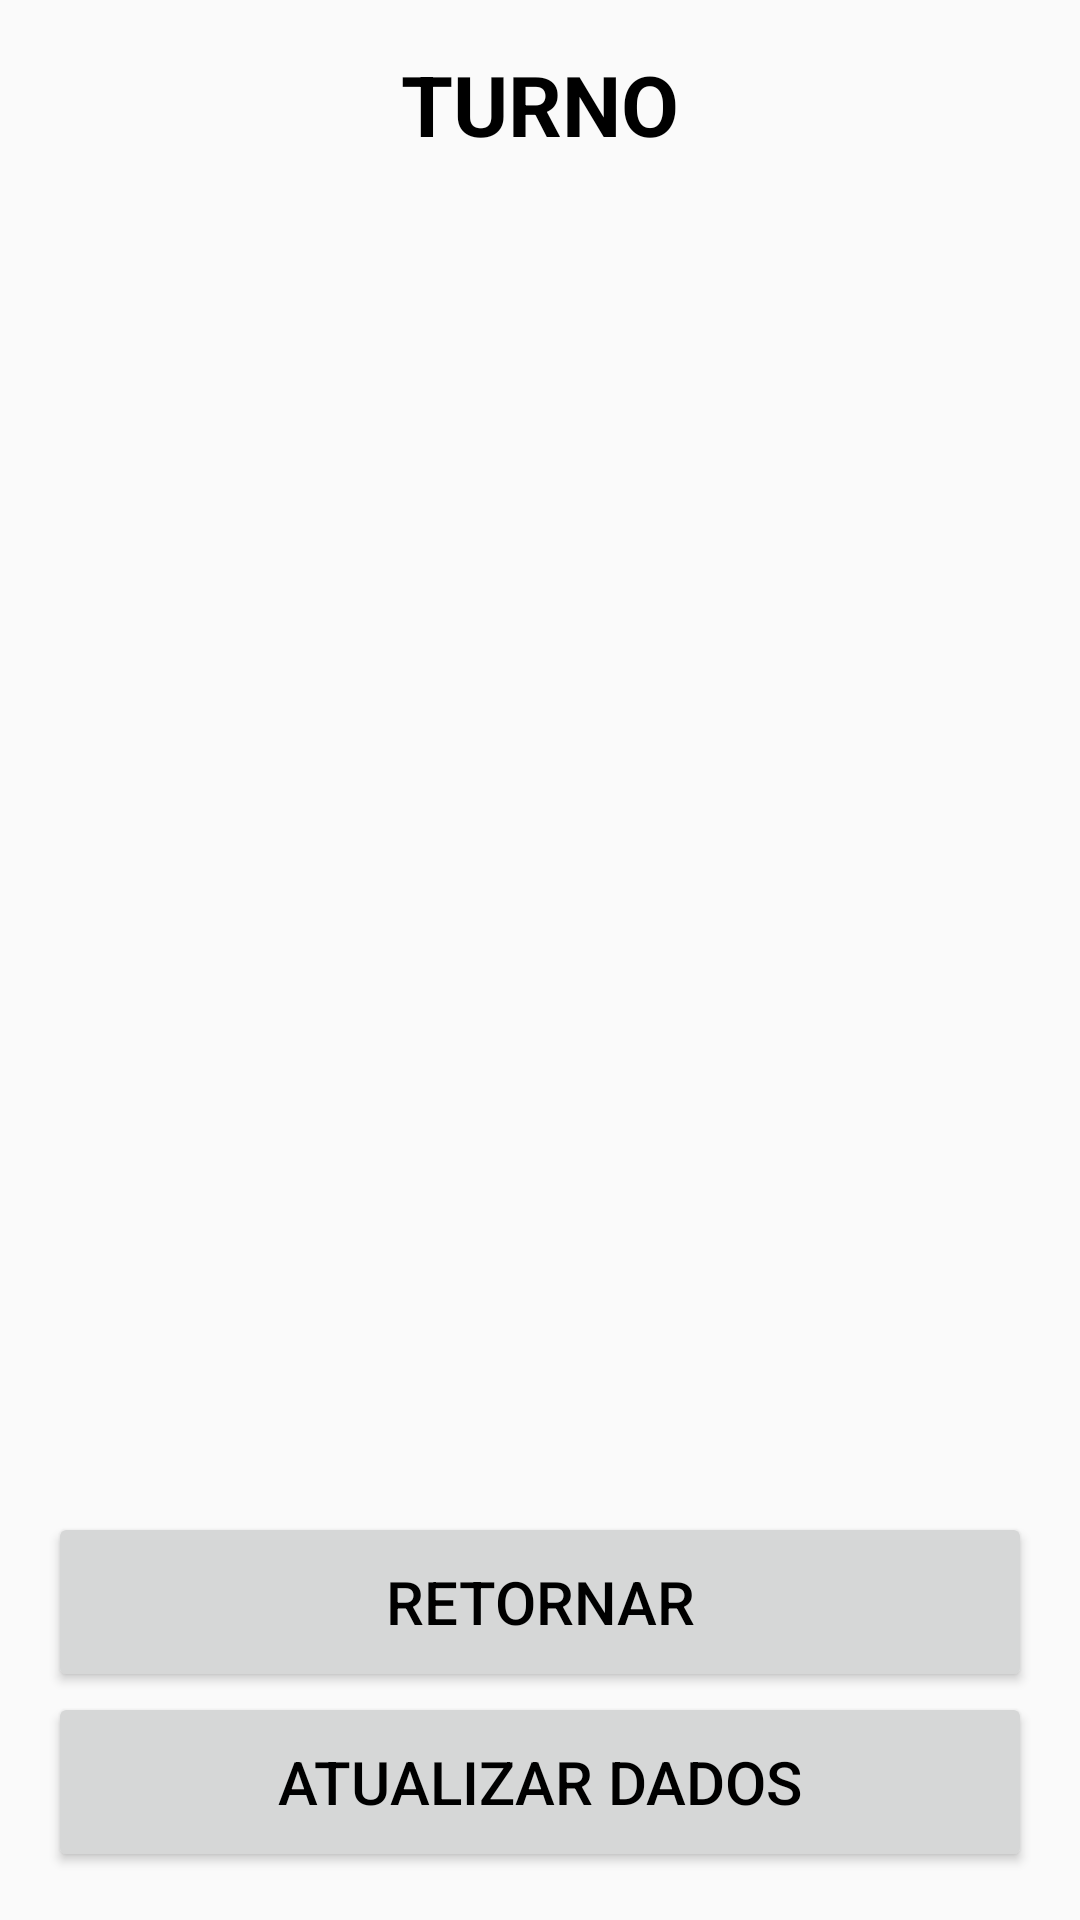

Android layout source for this screen:
<!-- AndroidManifest.xml: application theme Theme.CMM -->
<!-- res/layout/fragment_turno_bol.xml -->
<?xml version="1.0" encoding="utf-8"?>
<LinearLayout xmlns:android="http://schemas.android.com/apk/res/android"
    xmlns:tools="http://schemas.android.com/tools"
    xmlns:app="http://schemas.android.com/apk/res-auto"
    android:layout_width="match_parent"
    android:layout_height="match_parent"
    android:orientation="vertical"
    android:paddingBottom="@dimen/activity_vertical_margin"
    android:paddingLeft="@dimen/activity_horizontal_margin"
    android:paddingRight="@dimen/activity_horizontal_margin"
    android:paddingTop="@dimen/activity_vertical_margin"
    tools:context=".features.presenter.boletimmmfert.turnobol.TurnoBolFragment">

    <TextView
        android:id="@+id/text_view_turno"
        style="@style/text_view_titulo_lista"
        android:text="@string/texto_turno" />

    <androidx.recyclerview.widget.RecyclerView
        android:id="@+id/list_turno"
        android:layout_width="match_parent"
        android:layout_height="0dp"
        android:layout_weight="1"
        app:layoutManager="androidx.recyclerview.widget.LinearLayoutManager"
        tools:listitem="@layout/item_row_text" />

    <Button
        android:id="@+id/button_ret_turno"
        style="@style/botao_avulso"
        android:layout_width="match_parent"
        android:layout_height="wrap_content"
        android:text="@string/texto_padrao_retornar" />

    <Button
        android:id="@+id/button_atual_turno"
        style="@style/botao_avulso"
        android:layout_width="match_parent"
        android:layout_height="wrap_content"
        android:text="@string/texto_atualizar_bd" />

</LinearLayout>
<!-- res/layout/item_row_text.xml (included above) -->
<?xml version="1.0" encoding="utf-8"?>
<LinearLayout
    xmlns:android="http://schemas.android.com/apk/res/android"
    xmlns:tools="http://schemas.android.com/tools"
    android:layout_width="match_parent"
    android:layout_height="wrap_content"
    android:orientation="vertical"
    android:paddingTop="10dp"
    android:paddingBottom="10dp">

    <TextView
        android:id="@+id/textView"
        style="@style/TextViewItemList"
        tools:text="TESTE"/>

</LinearLayout>
<!-- resources referenced by this layout -->
<resources>
  <dimen name="activity_horizontal_margin">16dp</dimen>
  <dimen name="activity_vertical_margin">16dp</dimen>
  <string name="texto_atualizar_bd">ATUALIZAR DADOS</string>
  <string name="texto_padrao_retornar">RETORNAR</string>
  <string name="texto_turno">TURNO</string>
  <style name="botao_avulso">
          <item name="android:minHeight">60dp</item>
          <item name="android:minWidth">100dp</item>
          <item name="android:textColor">#000000</item>
          <item name="android:textSize">@dimen/fonte_botao_avulso</item>
      </style>
  <style name="text_view_titulo_lista">
          <item name="android:layout_width">match_parent</item>
          <item name="android:layout_height">wrap_content</item>
          <item name="android:gravity">center</item>
          <item name="android:textSize">@dimen/fonte_titulo_lista</item>
          <item name="android:textStyle">bold</item>
          <item name="android:textColor">#000000</item>
      </style>
  <style name="Theme.CMM" parent="Theme.AppCompat.Light.NoActionBar">
          
          <item name="colorPrimary">@color/purple_500</item>
          <item name="colorPrimaryVariant">@color/purple_700</item>
          <item name="colorOnPrimary">@color/white</item>
          
          <item name="colorSecondary">@color/teal_200</item>
          <item name="colorSecondaryVariant">@color/teal_700</item>
          <item name="colorOnSecondary">@color/black</item>
          
          <item name="android:statusBarColor" tools:targetApi="l">?attr/colorPrimaryVariant</item>
          
      </style>
  <dimen name="fonte_botao_avulso">20dp</dimen>
  <dimen name="fonte_titulo_lista">28dp</dimen>
  <!-- not gathered from this repository: default colours our renderer supplied (Android Studio template values) -->
  <color name="purple_500">#FF6200EE</color>
  <color name="purple_700">#FF3700B3</color>
  <color name="teal_200">#FF03DAC5</color>
  <color name="teal_700">#FF018786</color>
  <color name="black">#FF000000</color>
  <color name="white">#FFFFFFFF</color>
</resources>
